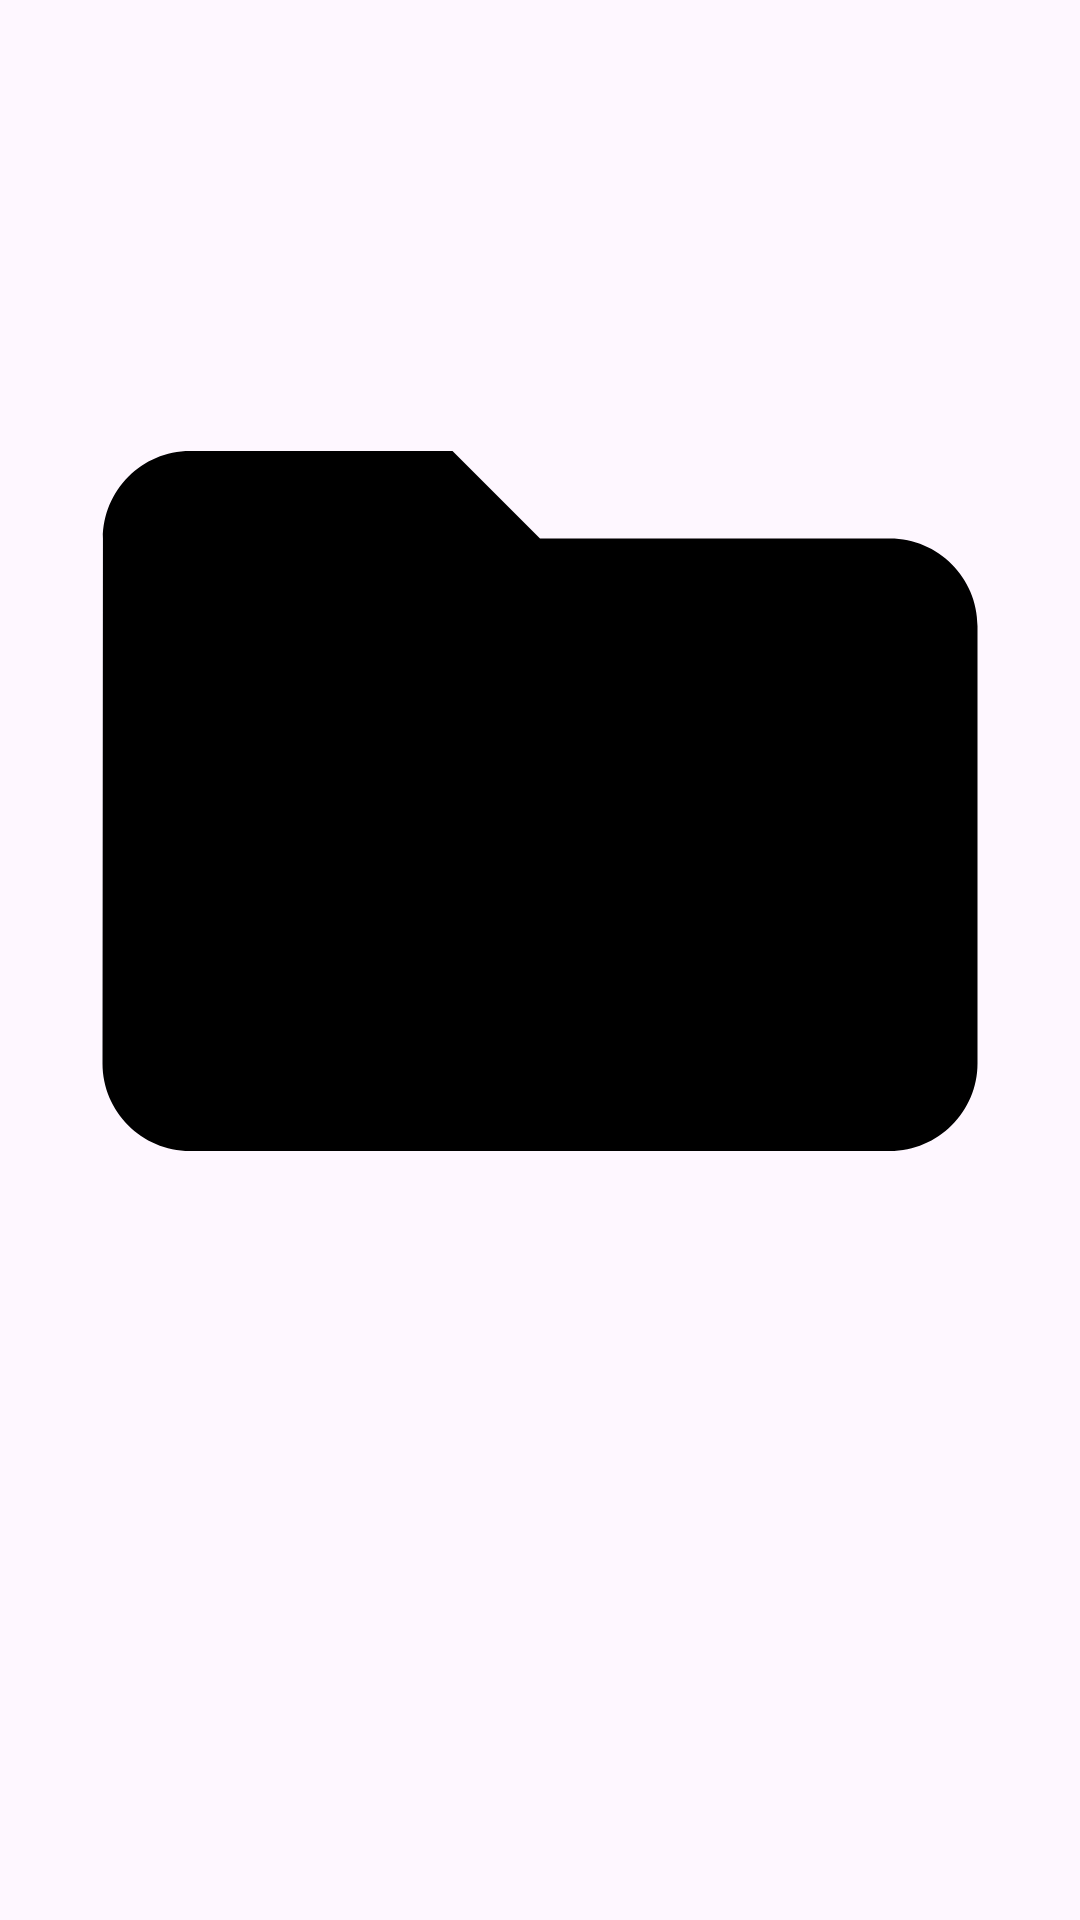

Reconstruct the res/layout file that produces this screen, plus the resources it refers to.
<!-- AndroidManifest.xml: application theme Theme.Seallook -->
<!-- res/layout/diary_menu_list_item.xml -->
<?xml version="1.0" encoding="utf-8"?>
<androidx.constraintlayout.widget.ConstraintLayout xmlns:android="http://schemas.android.com/apk/res/android"
    android:layout_width="wrap_content"
    android:layout_height="wrap_content"
    xmlns:app="http://schemas.android.com/apk/res-auto"
    xmlns:tools="http://schemas.android.com/tools">

    <androidx.appcompat.widget.AppCompatImageView
        android:id="@+id/diary_menu_icon"
        android:layout_width="match_parent"
        android:layout_height="0dp"
        android:background="?selectableItemBackgroundBorderless"
        android:padding="5dp"
        android:src="@drawable/ic_diary_filled"
        app:layout_constraintStart_toStartOf="parent"
        app:layout_constraintTop_toTopOf="parent"
        app:layout_constraintEnd_toEndOf="parent"
        app:layout_constraintBottom_toTopOf="@id/diary_menu_name"
        app:layout_constraintDimensionRatio="1:1" />

    <TextView
        android:id="@+id/diary_menu_name"
        android:layout_width="match_parent"
        android:layout_height="wrap_content"
        tools:text="상담일지 명"
        android:gravity="center"
        app:layout_constraintTop_toBottomOf="@id/diary_menu_icon"
        app:layout_constraintBottom_toBottomOf="parent"/>

</androidx.constraintlayout.widget.ConstraintLayout>
<!-- resources referenced by this layout -->
<resources>
  <!-- drawable ic_diary_filled (drawable) -->
  <vector xmlns:android="http://schemas.android.com/apk/res/android"
      android:width="24dp"
      android:height="24dp"
      android:viewportWidth="24"
      android:viewportHeight="24">
      <path
          android:fillColor="@color/bottom_item_filled"
          android:pathData="M10,4H4c-1.1,0 -1.99,0.9 -1.99,2L2,18c0,1.1 0.9,2 2,2h16c1.1,0 2,-0.9 2,-2V8c0,-1.1 -0.9,-2 -2,-2h-8l-2,-2z" />
  </vector>
  <style name="Theme.Seallook" parent="Base.Theme.Seallook" />
  <color name="bottom_item_filled">@color/black</color>
  <style name="Base.Theme.Seallook" parent="Theme.Material3.DayNight.NoActionBar">
          
          
      </style>
  <color name="black">#FF000000</color>
</resources>
